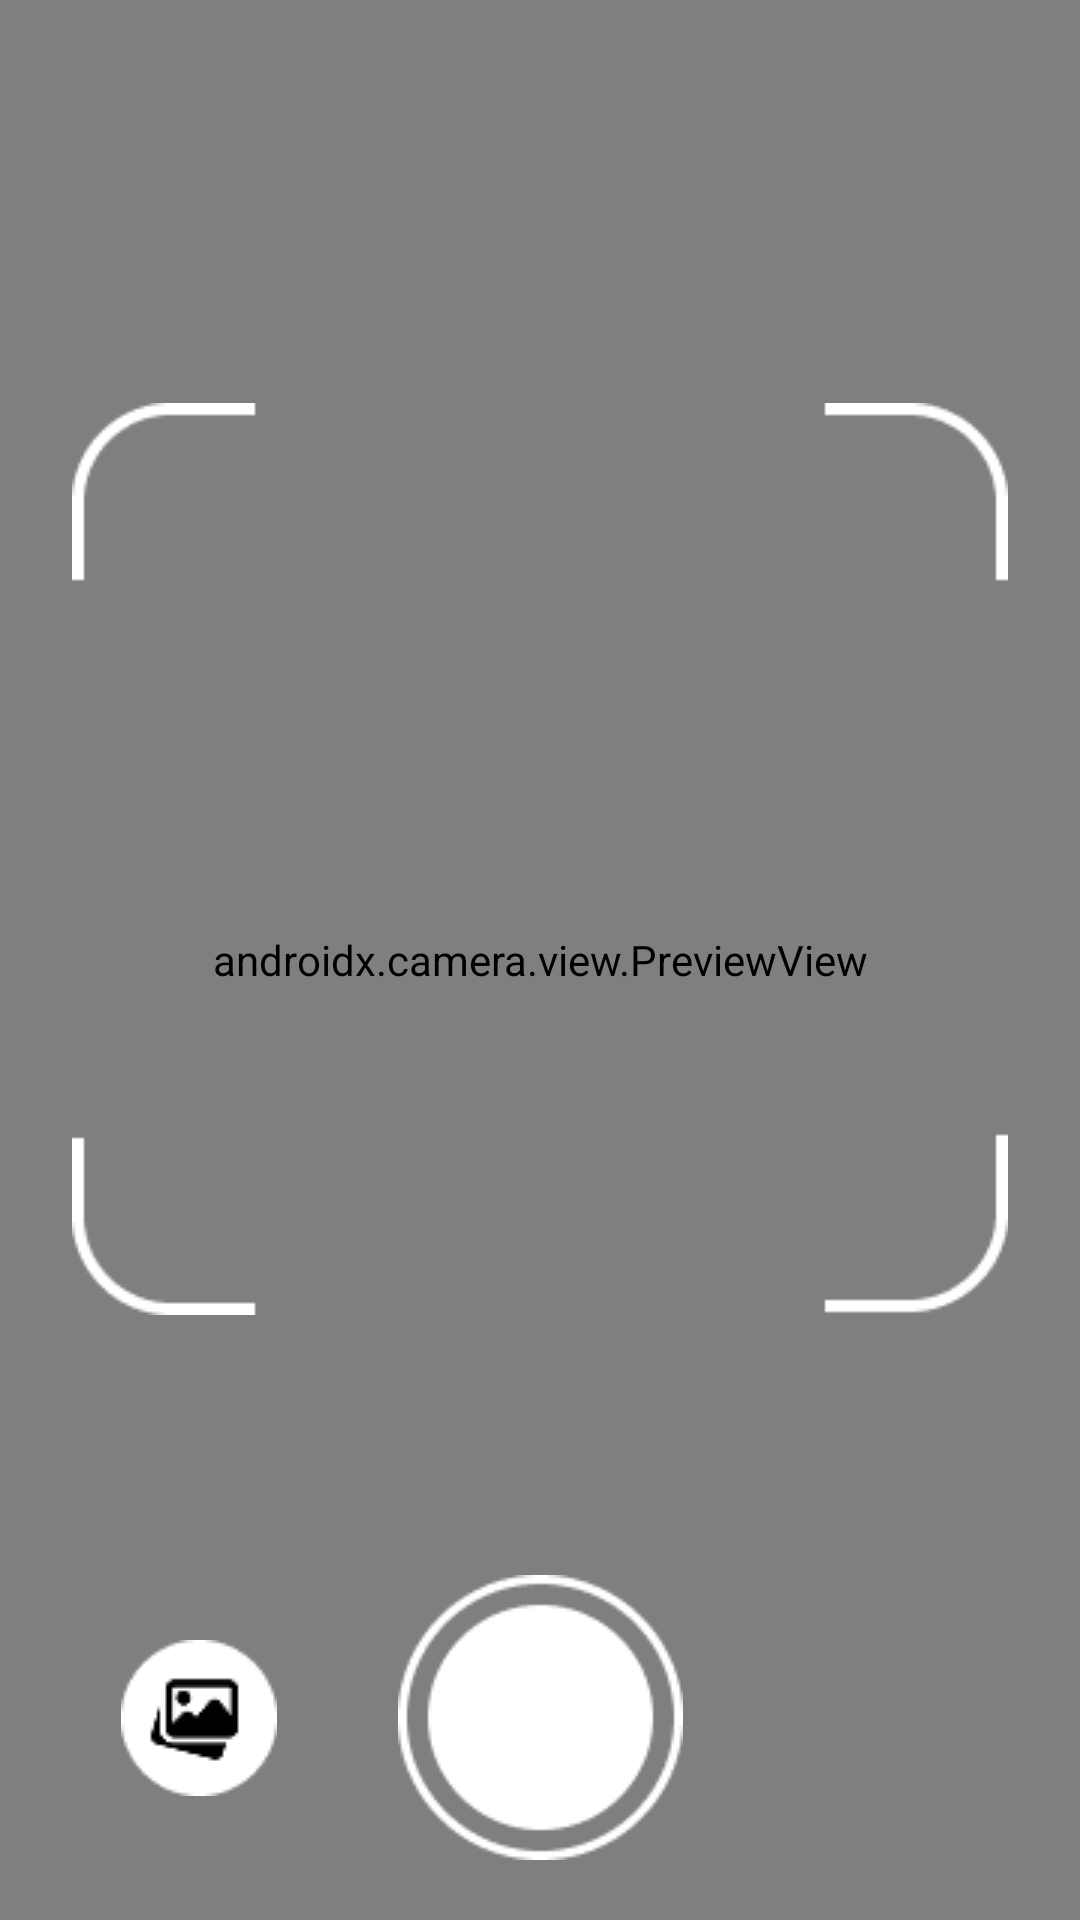

Android layout source for this screen:
<!-- AndroidManifest.xml: application theme Theme.WasteSorterApp -->
<!-- res/layout/fragment_camera.xml -->
<?xml version="1.0" encoding="utf-8"?>
<FrameLayout xmlns:android="http://schemas.android.com/apk/res/android"
    xmlns:app="http://schemas.android.com/apk/res-auto"
    xmlns:tools="http://schemas.android.com/tools"
    android:layout_width="match_parent"
    android:layout_height="match_parent"
    tools:context=".ui.CameraFragment">

    <androidx.camera.view.PreviewView
        android:id="@+id/viewFinder"
        android:layout_width="match_parent"
        android:layout_height="match_parent" />

    <androidx.constraintlayout.widget.ConstraintLayout
        android:layout_width="match_parent"
        android:layout_height="match_parent">

        <ImageView
            android:id="@+id/captureFrame"
            android:layout_width="wrap_content"
            android:layout_height="wrap_content"
            android:src="@drawable/frame_capture"
            app:layout_constraintBottom_toBottomOf="parent"
            app:layout_constraintEnd_toEndOf="parent"
            app:layout_constraintStart_toStartOf="parent"
            app:layout_constraintTop_toTopOf="parent"
            app:layout_constraintVertical_bias="0.4" />

        <ImageView
            android:id="@+id/btn_gallery"
            android:layout_width="wrap_content"
            android:layout_height="wrap_content"
            android:src="@drawable/gallery"
            app:layout_constraintBottom_toBottomOf="@+id/btn_capture"
            app:layout_constraintEnd_toStartOf="@+id/btn_capture"
            app:layout_constraintStart_toStartOf="parent"
            app:layout_constraintTop_toTopOf="@+id/btn_capture" />

        <ImageView
            android:id="@+id/btn_capture"
            android:layout_width="wrap_content"
            android:layout_height="wrap_content"
            app:layout_constraintBottom_toBottomOf="parent"
            app:layout_constraintEnd_toEndOf="parent"
            app:layout_constraintStart_toStartOf="parent"
            android:src="@drawable/camera_capture"
            android:layout_marginBottom="20dp"
            />

        <ImageView
            android:id="@+id/btn_close"
            android:layout_width="wrap_content"
            android:layout_height="wrap_content"
            app:layout_constraintEnd_toEndOf="parent"
            app:layout_constraintTop_toTopOf="parent"
            android:src="@drawable/close"
            android:visibility="gone"
            android:layout_margin="10dp"
            />
    </androidx.constraintlayout.widget.ConstraintLayout>

</FrameLayout>
<!-- resources referenced by this layout -->
<resources>
  <!-- drawable camera_capture: png bitmap (drawable, 2092 bytes) -->
  <!-- drawable close: png bitmap (drawable, 931 bytes) -->
  <!-- drawable frame_capture: png bitmap (drawable, 1819 bytes) -->
  <!-- drawable gallery: png bitmap (drawable, 1278 bytes) -->
  <style name="Theme.WasteSorterApp" parent="Theme.MaterialComponents.DayNight.NoActionBar">
          
          <item name="colorPrimary">@color/secondary_variant</item>
  
          <item name="colorPrimaryVariant">@color/primary_variant</item>
          <item name="colorOnPrimary">@color/black</item>
          <item name="android:textColor">@color/white</item>
          
          <item name="colorSecondary">@color/secondary</item>
          <item name="colorSecondaryVariant">@color/secondary_variant</item>
          <item name="colorOnSecondary">@color/black</item>
  
          <item name="android:windowBackground">@color/background</item>
          
          <item name="android:statusBarColor">?attr/colorPrimaryVariant</item>
      </style>
  <color name="secondary_variant">#00b834</color>
  <color name="primary_variant">#242424</color>
  <color name="black">#FF000000</color>
  <color name="white">#FFFFFFFF</color>
  <color name="secondary">#1DD25F</color>
  <color name="background">#121212</color>
</resources>
